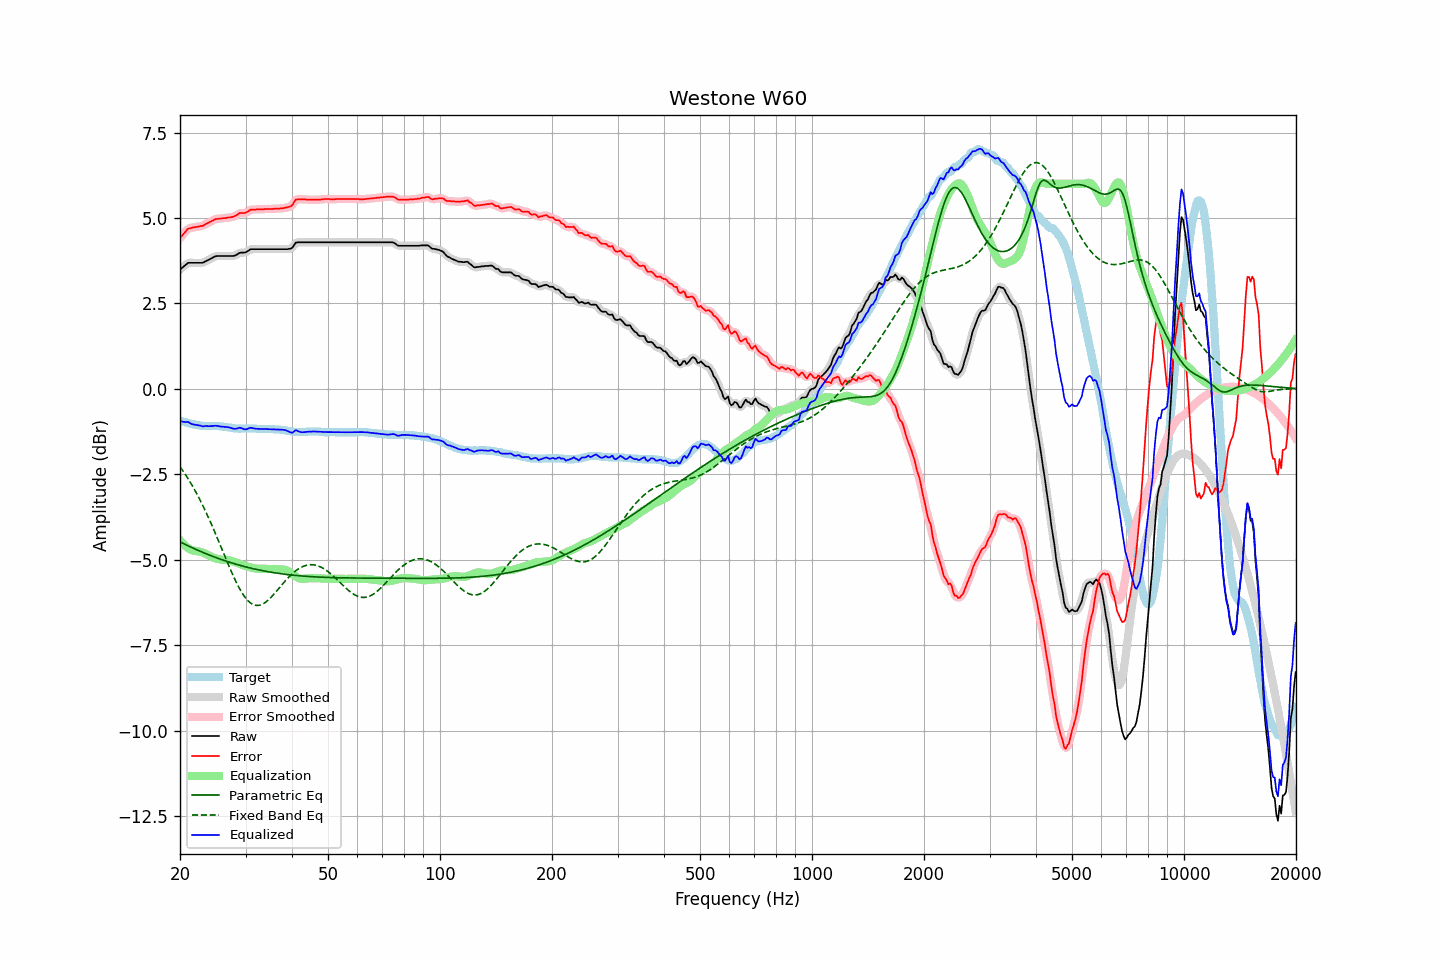

Values plotted in this chart, from the file beside it:
frequency, raw, error, smoothed, error_smoothed, equalization, parametric_eq, fixed_band_eq, equalized_raw, equalized_smoothed, target
20.00, 3.49, 4.42, 3.48, 4.41, -4.42, -4.47, -2.27, -0.94, -0.94, -0.93
20.20, 3.53, 4.47, 3.53, 4.47, -4.48, -4.50, -2.34, -0.95, -0.95, -0.94
20.40, 3.57, 4.53, 3.57, 4.53, -4.53, -4.52, -2.41, -0.96, -0.96, -0.96
20.61, 3.61, 4.57, 3.61, 4.58, -4.58, -4.54, -2.48, -0.97, -0.96, -0.97
20.81, 3.65, 4.64, 3.65, 4.63, -4.62, -4.57, -2.55, -0.97, -0.97, -0.99
21.02, 3.69, 4.69, 3.68, 4.67, -4.65, -4.59, -2.62, -0.96, -0.98, -1.00
21.23, 3.69, 4.70, 3.69, 4.70, -4.68, -4.61, -2.70, -0.99, -0.99, -1.01
21.44, 3.69, 4.71, 3.69, 4.71, -4.71, -4.63, -2.78, -1.02, -1.02, -1.02
21.66, 3.69, 4.73, 3.69, 4.72, -4.72, -4.65, -2.86, -1.03, -1.03, -1.04
21.87, 3.69, 4.73, 3.69, 4.73, -4.73, -4.67, -2.94, -1.04, -1.04, -1.04
22.09, 3.69, 4.74, 3.69, 4.74, -4.74, -4.70, -3.03, -1.05, -1.05, -1.05
22.31, 3.69, 4.75, 3.69, 4.75, -4.75, -4.72, -3.12, -1.06, -1.06, -1.06
22.54, 3.69, 4.76, 3.69, 4.75, -4.76, -4.74, -3.21, -1.07, -1.07, -1.07
22.76, 3.69, 4.77, 3.69, 4.76, -4.77, -4.76, -3.30, -1.08, -1.08, -1.08
22.99, 3.69, 4.77, 3.69, 4.78, -4.78, -4.78, -3.39, -1.09, -1.09, -1.08
23.22, 3.71, 4.80, 3.71, 4.80, -4.80, -4.80, -3.49, -1.09, -1.09, -1.09
23.45, 3.74, 4.83, 3.73, 4.82, -4.82, -4.82, -3.59, -1.08, -1.09, -1.09
23.69, 3.76, 4.85, 3.76, 4.85, -4.85, -4.84, -3.69, -1.09, -1.09, -1.09
23.92, 3.78, 4.87, 3.78, 4.87, -4.87, -4.85, -3.79, -1.09, -1.09, -1.09
24.16, 3.81, 4.90, 3.81, 4.89, -4.89, -4.87, -3.90, -1.09, -1.09, -1.09
24.40, 3.83, 4.92, 3.83, 4.92, -4.92, -4.89, -4.01, -1.09, -1.09, -1.09
24.65, 3.86, 4.95, 3.86, 4.94, -4.94, -4.91, -4.12, -1.08, -1.08, -1.09
24.89, 3.88, 4.97, 3.88, 4.96, -4.95, -4.93, -4.23, -1.08, -1.08, -1.09
25.14, 3.89, 4.98, 3.89, 4.97, -4.97, -4.94, -4.34, -1.08, -1.08, -1.09
25.39, 3.89, 4.98, 3.89, 4.98, -4.98, -4.96, -4.45, -1.09, -1.09, -1.09
25.65, 3.89, 4.99, 3.89, 4.98, -4.99, -4.98, -4.56, -1.10, -1.10, -1.10
25.91, 3.89, 4.99, 3.89, 4.99, -4.99, -4.99, -4.68, -1.10, -1.10, -1.10
26.16, 3.89, 5.00, 3.89, 4.99, -5.00, -5.01, -4.79, -1.11, -1.11, -1.11
26.43, 3.89, 5.00, 3.89, 5.00, -5.00, -5.03, -4.91, -1.11, -1.11, -1.11
26.69, 3.89, 5.01, 3.89, 5.01, -5.00, -5.04, -5.02, -1.11, -1.11, -1.12
26.96, 3.89, 5.02, 3.89, 5.01, -5.01, -5.06, -5.13, -1.12, -1.12, -1.13
27.23, 3.89, 5.02, 3.89, 5.02, -5.02, -5.07, -5.24, -1.13, -1.13, -1.13
27.50, 3.89, 5.03, 3.89, 5.03, -5.03, -5.09, -5.35, -1.14, -1.15, -1.14
27.77, 3.89, 5.04, 3.89, 5.04, -5.05, -5.10, -5.45, -1.16, -1.16, -1.15
28.05, 3.90, 5.06, 3.90, 5.05, -5.07, -5.12, -5.56, -1.17, -1.17, -1.16
28.33, 3.92, 5.08, 3.92, 5.08, -5.08, -5.13, -5.65, -1.16, -1.16, -1.16
28.62, 3.95, 5.10, 3.95, 5.11, -5.10, -5.14, -5.75, -1.15, -1.15, -1.16
28.90, 3.98, 5.15, 3.97, 5.13, -5.11, -5.16, -5.84, -1.13, -1.14, -1.17
29.19, 3.99, 5.15, 3.99, 5.15, -5.13, -5.17, -5.92, -1.14, -1.14, -1.16
29.48, 3.99, 5.15, 3.99, 5.15, -5.15, -5.18, -5.99, -1.16, -1.16, -1.16
29.78, 3.99, 5.15, 3.99, 5.15, -5.17, -5.19, -6.06, -1.18, -1.17, -1.16
30.08, 4.00, 5.16, 4.00, 5.16, -5.18, -5.21, -6.13, -1.18, -1.18, -1.16
30.38, 4.03, 5.19, 4.03, 5.19, -5.20, -5.22, -6.18, -1.17, -1.17, -1.16
30.68, 4.06, 5.22, 4.06, 5.21, -5.21, -5.23, -6.23, -1.15, -1.15, -1.16
30.99, 4.09, 5.25, 4.08, 5.24, -5.22, -5.24, -6.26, -1.13, -1.14, -1.16
31.30, 4.09, 5.25, 4.09, 5.25, -5.23, -5.25, -6.29, -1.14, -1.14, -1.16
31.61, 4.09, 5.25, 4.09, 5.25, -5.24, -5.26, -6.32, -1.16, -1.15, -1.16
31.93, 4.09, 5.25, 4.09, 5.25, -5.25, -5.27, -6.33, -1.16, -1.16, -1.16
32.24, 4.09, 5.26, 4.09, 5.25, -5.26, -5.28, -6.33, -1.17, -1.17, -1.17
32.57, 4.09, 5.26, 4.09, 5.25, -5.26, -5.29, -6.33, -1.17, -1.17, -1.17
32.89, 4.09, 5.26, 4.09, 5.26, -5.26, -5.30, -6.32, -1.17, -1.17, -1.17
33.22, 4.09, 5.26, 4.09, 5.26, -5.26, -5.31, -6.30, -1.17, -1.17, -1.17
33.55, 4.09, 5.26, 4.09, 5.26, -5.26, -5.32, -6.28, -1.17, -1.17, -1.17
33.89, 4.09, 5.27, 4.09, 5.26, -5.26, -5.33, -6.25, -1.17, -1.17, -1.18
34.23, 4.09, 5.27, 4.09, 5.26, -5.26, -5.34, -6.21, -1.17, -1.17, -1.18
34.57, 4.09, 5.27, 4.09, 5.27, -5.26, -5.35, -6.17, -1.18, -1.18, -1.18
34.92, 4.09, 5.27, 4.09, 5.26, -5.27, -5.36, -6.13, -1.18, -1.18, -1.18
35.27, 4.09, 5.27, 4.09, 5.27, -5.27, -5.36, -6.08, -1.18, -1.18, -1.18
35.62, 4.09, 5.27, 4.09, 5.27, -5.27, -5.37, -6.03, -1.18, -1.18, -1.18
35.97, 4.09, 5.28, 4.09, 5.27, -5.27, -5.38, -5.97, -1.18, -1.18, -1.19
... 635 more rows
